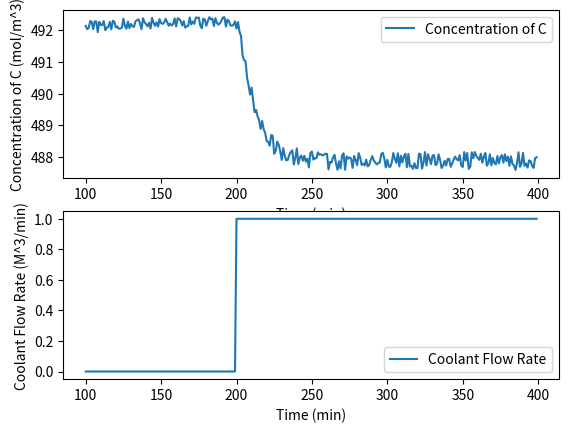

Here is the Python script that generated this plot:
import csv
import time
import random
import numpy as np
import matplotlib.pyplot as plt
from scipy.integrate import odeint
from typing import Any, Iterable, List, Optional


#TODO: np.random.normal(mean, variance, dimensions of output)


def model(time, x, qc, q):
    """
    This function creates the system of differential equations
    needed to model the concentration of reactants and products,
    and the temperature of the reactor and cooling jacket.

    This function serves to be an input for scipy.odeint
    PARAMETERS
    ----------
    t : np.ndarray
        A t span to be used by scipy.odeint to solve the system of differential
        equations
    x : List[Any]
        Inputs to each of the differential equations in the following form:
        x[0] = inputs for dCa/dt - concentration of reactant
        x[1] = inputs for dCc/dt - concentration of product
        x[2] = inputs for dT/dt - reactor
        x[3] = inputs for dTc/dt - cooling jacket
        x[4] = inputs for
    """

    # parameters
    R = 8.14  # J/(mol * k)
    Ea = 50241.6  # Activation Energy, J/mol
    A = 3.19 * 10**8  # pre exponential factor, min^-1
    delta_Hr = -60000  # heat of reaction, J/mol

    V = np.pi / 2  # volume of reactor, m^3
    Cp = 4.186  # heat capacity J/gk
    U = 43500  # overall heat transfer coefficient, J/m^2 min K
    # q = 0.1
    # To = 298.15 # inlet temperature of reactor feed stream, 25 C
    To = 298
    Tco = 273.15  # inlet temperature of coolant stream, 5 C
    rho = 997000  # g/m^3 at SATP
    area = 7.068  # m^2 (side plus bottom)
    Vc = np.pi / 2

    Cao = 500  # mol/m^3
    Cbo = 500  # mol/m^3

    Ca, Cb, Cc, T, Tc = x[0], x[0], x[1], x[2], x[3]

    k = A * np.exp(-Ea / (R * T))
    Ra = -k * Ca * Cb
    Rc = k * Ca * Cb

    dCa_dt = q * (Cao - Ca) + Ra * V
    dCc_dt = -q * Cc + Rc * V
    dT_dt = (
        (q / V) * (To - T)
        + (Ra * delta_Hr) / (rho * Cp)
        - ((U * area) / (rho * V * Cp)) * (T - Tc)
    )
    dTc_dt = (qc / Vc) * (Tco - Tc) + ((U * area) / (rho * Vc * Cp)) * (T - Tc)

    return [dCa_dt, dCc_dt, dT_dt, dTc_dt]


t = np.linspace(0, 600, 601)  # t span, 600 minutes
conversion = [0]

# Step Test
qc = np.ones(601) * 0
qc[200:] = 1

Cao = 100
Cco = 0
To = 298
Tco = To
y0 = [Cao, Cco, To, Tco]

Ca, Cc, T, Tc = np.ones(601), np.ones(601), np.ones(601), np.ones(601)
Ca[0], Cc[0], T[0], Tc[0] = y0[0], y0[1], y0[2], y0[3]

for i in range(len(t) - 1):
    ts = [t[i], t[i + 1]]
    q = random.uniform(0.095, 0.105)  # inlet flow rate to CSTR, m^3/min
    y = odeint(model, y0, ts, args=(qc[i], q), tfirst=True)
    y0 = y[-1]
    Ca[i + 1], Cc[i + 1], T[i + 1], Tc[i + 1] = y0[0], y0[1], y0[2], y0[3]
    x = (Cao - Ca[i + 1]) / (Cao)
    conversion.append(x)

plt.figure()
plt.subplot(2, 1, 1)
# plt.plot(t[100:400], conversion[100:400], label="Conversion of A")
# plt.xlabel("Time (min)")
# plt.ylabel("Conversion (Xa)")
# plt.legend()
plt.plot(t[100:400], Cc[100:400], label="Concentration of C")
plt.xlabel("Time (min)")
plt.ylabel("Concentration of C (mol/m^3)")
plt.legend()
plt.subplot(2, 1, 2)
plt.plot(t[100:400], qc[100:400], label="Coolant Flow Rate")
plt.xlabel("Time (min)")
plt.ylabel("Coolant Flow Rate (M^3/min)")
plt.legend()
plt.show()

# plt.figure()
# plt.subplot(3, 1, 1)
# plt.plot(t[:100], T[:100], label="ODEINT T")
# plt.ylabel("Temperature (K)")
# plt.xlabel("Time (min)")
# plt.legend()
# plt.subplot(3, 1, 2)
# plt.ylabel("Concentration (mol/m^3)")
# plt.plot(t[:100], Cc[:100], label="Concentration of C ")
# plt.plot(t[:100], Ca[:100], label="Concentration of A ")
# plt.legend()
# plt.subplot(3, 1, 3)
# plt.plot(t[10:100], conversion[10:100], label="Conversion of A")
# plt.legend()
# plt.show()
